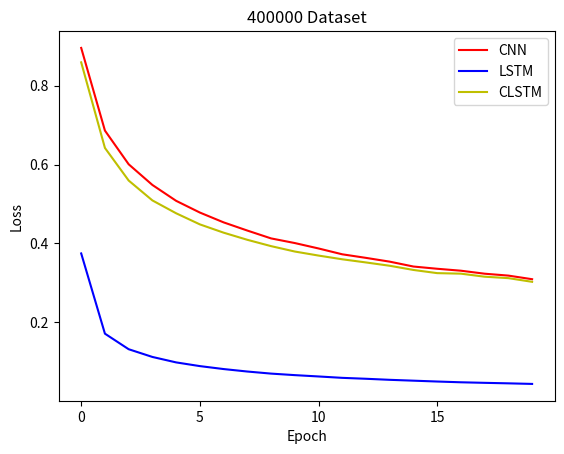

This chart was generated by the following Python code:
import matplotlib
import matplotlib.pyplot as plt
import numpy as np

'''
# topic domain
labels = ['50k', '100k', '200k', '300k', '400k']
x_coordinates = [50000, 100000, 200000, 300000, 400000]


cnn = [0.965, 0.9688, 0.9706, 0.968, 0.9656]
lstm = [0.9994, 0.998, 0.99915, 0.9991, 0.9996]
cnnlstm = [0.9678, 0.9696, 0.9738, 0.9684, 0.9724]

x = np.arange(len(labels))  # the label locations
width = 0.20  # the width of the bars

fig, ax = plt.subplots()
plt.ylim(0, 1.4)

ax.bar(x - width/2, cnn, width, label='CNN')
ax.bar(x + width/2, lstm, width, label='LSTM')
ax.bar(x + width, cnnlstm, width, label='CLSTM')

ax.set_ylabel('Scores')
ax.set_xlabel('Data batches')
ax.set_title('Event')
ax.set_xticks(x)
ax.set_xticklabels(labels)
ax.legend()

fig.tight_layout()

plt.show()



# Polarity
cnn = [0.921, 0.9306, 0.9248, 0.9264, 0.9272]
lstm = [0.9926, 0.9936, 0.9929, 0.9916, 0.9901]
cnnlstm = [0.9162, 0.9212, 0.9106, 0.9174, 0.912]

fig, ax = plt.subplots()
cnn = ax.bar(x - width/2, cnn, width, label='CNN')
lstm = ax.bar(x + width/2, lstm, width, label='LSTM')
cnnlstm = ax.bar(x + width, cnnlstm, width, label='CLSTM')
plt.ylim(0, 1.4)
ax.set_ylabel('Scores')
ax.set_xlabel('Data batches')
ax.set_title('Sentiment/Polarity')
ax.set_xticks(x)
ax.set_xticklabels(labels)
ax.legend()

fig.tight_layout()

plt.show()
'''
########### LOSS ########

# importing package 
import matplotlib.pyplot as plt 
import numpy as np 
  
# create data 
x = np.arange(20) # [1,2,3,4,5] 
# y = [3,3,3,3,3] 

#50000
# cnn = [0.8939094543457031, 0.6821804642677307, 0.5978307723999023, 0.5444413423538208, 0.5066081881523132, 0.4756433069705963, 0.4552914798259735, 0.43036210536956787, 0.414082407951355, 0.3991740942001343, 0.38578924536705017, 0.3757725656032562, 0.367031067609787, 0.353927880525589, 0.34723523259162903, 0.3370286822319031, 0.33036231994628906, 0.3227541148662567, 0.3183358907699585, 0.3128716051578522]
# lstm = [0.7674027681350708, 0.4653863310813904, 0.3256138563156128, 0.2498251050710678, 0.19639486074447632, 0.15782299637794495, 0.13065868616104126, 0.10917860269546509, 0.09299822151660919, 0.08035875856876373, 0.0696183517575264, 0.06279131770133972, 0.0563090555369854, 0.05039919167757034, 0.04980470985174179, 0.04490409046411514, 0.041217777878046036, 0.04004927724599838, 0.03666092827916145, 0.03389640152454376]
# clstm = [0.8692082762718201, 0.6529467701911926, 0.5683695673942566, 0.5171769857406616, 0.48436054587364197, 0.45724183320999146, 0.4441207945346832, 0.42388832569122314, 0.40806102752685547, 0.39767786860466003, 0.38520047068595886, 0.3784162402153015, 0.3665250539779663, 0.3619235157966614, 0.35332784056663513, 0.3470991849899292, 0.33924582600593567, 0.33651232719421387, 0.3268541991710663, 0.32245081663131714]  

#100k
# cnn = [0.902153491973877, 0.6865175366401672, 0.6029682755470276, 0.5495494604110718, 0.5133033990859985, 0.4823238253593445, 0.4586125314235687, 0.4375040829181671, 0.4157205820083618, 0.40341177582740784, 0.3885710835456848, 0.37783172726631165, 0.3656541109085083, 0.35471662878990173, 0.34855952858924866, 0.33858296275138855, 0.3322577476501465, 0.321365624666214, 0.3179819583892822, 0.3127528131008148]
# lstm = [0.6207547187805176, 0.3270217776298523, 0.23307563364505768, 0.18390846252441406, 0.15185533463954926, 0.1286161243915558, 0.11028128117322922, 0.09644096344709396, 0.08528509736061096, 0.07590912282466888, 0.0691261887550354, 0.06175893917679787, 0.058322370052337646, 0.054230887442827225, 0.05061908811330795, 0.04743022099137306, 0.04309428855776787, 0.0429108552634716, 0.04011480510234833, 0.039150021970272064]
# clstm = [0.876170814037323, 0.6555135250091553, 0.5664563179016113, 0.5176525712013245, 0.48119282722473145, 0.4578169584274292, 0.4344686269760132, 0.4140975773334503, 0.4024333357810974, 0.3892655074596405, 0.3780389428138733, 0.36688393354415894, 0.3626285195350647, 0.3530533015727997, 0.3459225594997406, 0.33927398920059204, 0.33212995529174805, 0.3279270529747009, 0.3200490176677704, 0.31495925784111023]


#200k
# cnn = [0.8947420120239258, 0.6868395209312439, 0.6058568358421326, 0.550259530544281, 0.510299026966095, 0.4791121482849121, 0.4518054723739624, 0.42950108647346497, 0.41244813799858093, 0.3967382311820984, 0.38340917229652405, 0.37058624625205994, 0.3593815863132477, 0.3524331748485565, 0.3396373391151428, 0.3333158791065216, 0.3268811106681824, 0.3186151683330536, 0.31487223505973816, 0.3045518100261688]
# lstm = [0.4860638976097107, 0.2246488481760025, 0.16390199959278107, 0.13390839099884033, 0.11493887007236481, 0.10066273808479309, 0.09047038108110428, 0.08122526854276657, 0.07432635873556137, 0.06788628548383713, 0.06301948428153992, 0.058840516954660416, 0.05512420833110809, 0.05221245065331459, 0.04934396222233772, 0.04721638932824135, 0.04471217840909958, 0.04318220168352127, 0.04115169122815132, 0.03942948579788208]
# clstm = [0.8773103356361389, 0.6600216627120972, 0.5732192993164062, 0.5176407694816589, 0.48222169280052185, 0.4542882442474365, 0.4353301227092743, 0.416548490524292, 0.4001024663448334, 0.3855557143688202, 0.37591496109962463, 0.3616866171360016, 0.35679879784584045, 0.3525438606739044, 0.3404248356819153, 0.3337724208831787, 0.32936611771583557, 0.3212568461894989, 0.31696152687072754, 0.312648206949234]

#300k
# cnn = [0.9017605781555176, 0.6916912794113159, 0.6084070205688477, 0.5549095273017883, 0.5159263610839844, 0.481336772441864, 0.45936262607574463, 0.4349653720855713, 0.41494959592819214, 0.39887070655822754, 0.38458722829818726, 0.3729826807975769, 0.36479318141937256, 0.354147344827652, 0.34442609548568726, 0.3375123143196106, 0.3250882923603058, 0.3207279443740845, 0.31345057487487793, 0.30986958742141724]
# lstm = [0.42429786920547485, 0.1961352378129959, 0.14920589327812195, 0.12552565336227417, 0.10964184254407883, 0.09740714728832245, 0.08887029439210892, 0.081112802028656, 0.07464848458766937, 0.06896812468767166, 0.06470534205436707, 0.06026419252157211, 0.057614970952272415, 0.05521319806575775, 0.05223383009433746, 0.05056281015276909, 0.04851881042122841, 0.04676753655076027, 0.04384765028953552, 0.04292893037199974]
# clstm = [0.8696476817131042, 0.6481075286865234, 0.564065158367157, 0.5123823285102844, 0.47684499621391296, 0.45236557722091675, 0.4307956099510193, 0.41835999488830566, 0.4032374620437622, 0.39227911829948425, 0.3800071179866791, 0.36794236302375793, 0.36190956830978394, 0.3518788814544678, 0.3476478159427643, 0.3379669785499573, 0.33303946256637573, 0.3278372883796692, 0.3226105570793152, 0.3209969401359558]

#400k
cnn = [0.8958412408828735, 0.6862093210220337, 0.6007915139198303, 0.5483180284500122, 0.5080769062042236, 0.4783443510532379, 0.45344722270965576, 0.43267032504081726, 0.412772536277771, 0.4009860157966614, 0.3872625529766083, 0.3724467158317566, 0.36338895559310913, 0.3538009524345398, 0.3414287567138672, 0.3357713520526886, 0.3308451771736145, 0.3232421576976776, 0.3184252083301544, 0.30928781628608704] 
lstm = [0.3746325969696045, 0.1711798906326294, 0.13173404335975647, 0.11213508248329163, 0.09831622242927551, 0.08891016244888306, 0.0814308226108551, 0.07516803592443466, 0.06989600509405136, 0.06602735817432404, 0.06264511495828629, 0.059120822697877884, 0.05678649991750717, 0.054121147841215134, 0.051967453211545944, 0.04981311410665512, 0.04787503927946091, 0.046481598168611526, 0.04520054906606674, 0.04372655600309372]
clstm = [0.8592146039009094, 0.642196774482727, 0.5595354437828064, 0.5091079473495483, 0.4764961004257202, 0.4483361542224884, 0.42733052372932434, 0.40921658277511597, 0.39316806197166443, 0.37948793172836304, 0.36923927068710327, 0.35980433225631714, 0.35179027915000916, 0.34339284896850586, 0.3327583074569702, 0.3246872127056122, 0.32333555817604065, 0.31563475728034973, 0.3119807839393616, 0.3026787042617798]





# plot lines 
# plt.plot(x, y, label = "line 1") 
# plt.plot(y, x, label = "line 2") 
plt.plot(x, cnn, label = "CNN", color='r') 
plt.plot(x, lstm, label = "LSTM", color='b') 
plt.plot(x, clstm, label = "CLSTM", color='y') 
x_ticks = np.arange(0, 20, 5)
plt.xticks(x_ticks)
plt.ylabel('Loss')
plt.xlabel('Epoch')
plt.title('400000 Dataset')
plt.legend() 
plt.show()

